2-way image classification set "Dataset" from GitHub (jhonesis/Dataset-satellite-fire); label vocabulary: satellite imagery with fire, satellite imagery without fire.

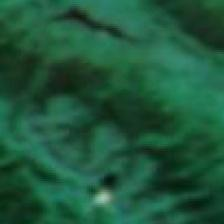
Label: satellite imagery without fire

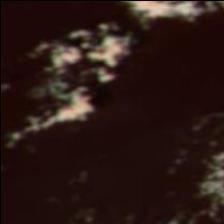
Label: satellite imagery without fire

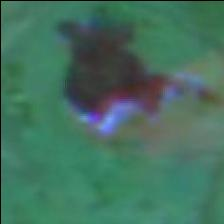
Label: satellite imagery with fire

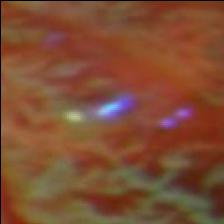
Label: satellite imagery with fire

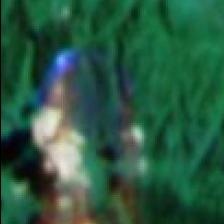
Label: satellite imagery with fire

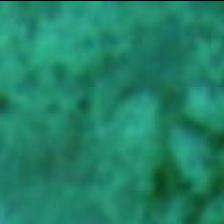
Label: satellite imagery without fire
